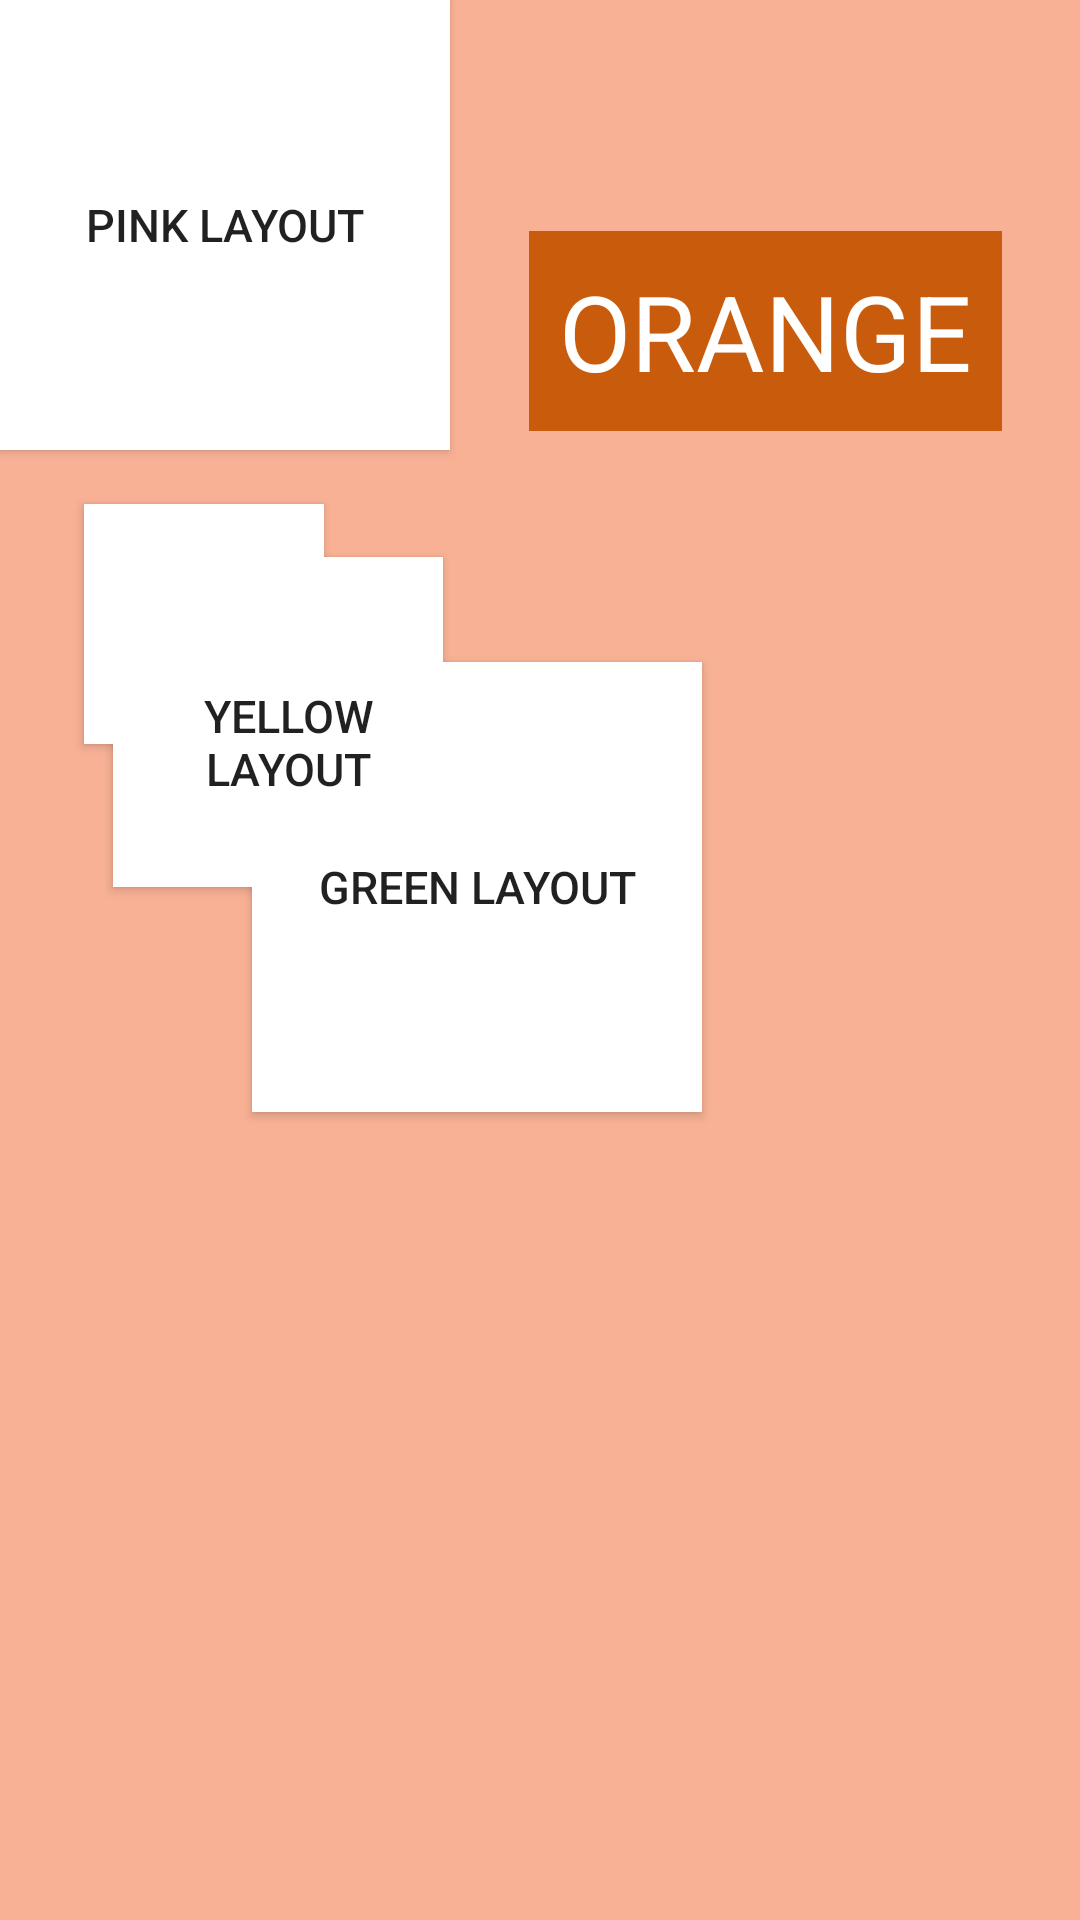

Layout XML and referenced resources for this Android screen:
<!-- AndroidManifest.xml: application theme Theme.BtnMaze -->
<!-- res/layout/layout4.xml -->
<?xml version="1.0" encoding="utf-8"?>
<androidx.constraintlayout.widget.ConstraintLayout xmlns:android="http://schemas.android.com/apk/res/android"
    xmlns:app="http://schemas.android.com/apk/res-auto"
    xmlns:tools="http://schemas.android.com/tools"
    android:layout_width="match_parent"
    android:layout_height="match_parent"
    android:background="@color/peach">
    <androidx.appcompat.widget.AppCompatButton
        android:id="@+id/btnP4"
        android:layout_width="@dimen/largeLen"
        android:layout_height="@dimen/largeLen"
        app:layout_constraintLeft_toLeftOf="parent"
        app:layout_constraintTop_toTopOf="parent"
        android:textSize="@dimen/lilText"
        android:text="@string/pink_layout"
        android:background="@color/white"/>
    <androidx.appcompat.widget.AppCompatButton
        android:layout_width="@dimen/smallLen"
        android:layout_height="@dimen/smallLen"
        app:layout_constraintLeft_toLeftOf="parent"
        app:layout_constraintRight_toRightOf="parent"
        app:layout_constraintTop_toTopOf="parent"
        app:layout_constraintBottom_toBottomOf="parent"
        app:layout_constraintVertical_bias=".3"
        app:layout_constraintHorizontal_bias=".10"
        android:background="@color/white"/>
    <androidx.appcompat.widget.AppCompatButton
        android:layout_width="@dimen/medLen"
        android:layout_height="@dimen/medLen"
        app:layout_constraintLeft_toLeftOf="parent"
        app:layout_constraintRight_toRightOf="parent"
        app:layout_constraintTop_toTopOf="parent"
        app:layout_constraintBottom_toBottomOf="parent"
        app:layout_constraintVertical_bias=".35"
        app:layout_constraintHorizontal_bias=".15"
        android:background="@color/white" />
    <androidx.appcompat.widget.AppCompatButton
        android:id="@+id/btnG4"
        android:layout_width="@dimen/largeLen"
        android:layout_height="@dimen/largeLen"
        app:layout_constraintLeft_toLeftOf="parent"
        app:layout_constraintRight_toRightOf="parent"
        app:layout_constraintTop_toTopOf="parent"
        app:layout_constraintBottom_toBottomOf="parent"
        app:layout_constraintVertical_bias=".45"
        app:layout_constraintHorizontal_bias=".40"
        android:textSize="@dimen/lilText"
        android:background="@color/white"
        android:text="@string/green_layout"/>
    <androidx.appcompat.widget.AppCompatButton
        android:id="@+id/btnY4"
        android:layout_width="@dimen/smallLen"
        android:layout_height="@dimen/smallLen"
        app:layout_constraintLeft_toLeftOf="parent"
        app:layout_constraintRight_toRightOf="parent"
        app:layout_constraintTop_toTopOf="parent"
        app:layout_constraintBottom_toBottomOf="parent"
        app:layout_constraintVertical_bias=".37"
        app:layout_constraintHorizontal_bias=".20"
        android:text="@string/yellow_layout"
        android:textSize="@dimen/lilText"
        android:background="@color/white"/>
    <TextView
        android:layout_width="wrap_content"
        android:layout_height="wrap_content"
        android:text="@string/orangeLabel"
        android:textSize="@dimen/bigText"
        app:layout_constraintLeft_toRightOf="@id/btnP4"
        app:layout_constraintRight_toRightOf="parent"
        app:layout_constraintTop_toTopOf="parent"
        app:layout_constraintBottom_toTopOf="@id/btnG4"
        android:background="@color/spiceOrange"
        android:textColor="@color/white"
        android:padding="@dimen/marginLen"/>
</androidx.constraintlayout.widget.ConstraintLayout>
<!-- resources referenced by this layout -->
<resources>
  <color name="peach">#F8B195</color>
  <color name="spiceOrange">#C95B0C</color>
  <color name="white">#FFFFFFFF</color>
  <dimen name="bigText">35sp</dimen>
  <dimen name="largeLen">150dp</dimen>
  <dimen name="lilText">15sp</dimen>
  <dimen name="marginLen">10dp</dimen>
  <dimen name="medLen">110dp</dimen>
  <dimen name="smallLen">80dp</dimen>
  <string name="green_layout">green layout</string>
  <string name="orangeLabel">ORANGE</string>
  <string name="pink_layout">pink layout</string>
  <string name="yellow_layout">Yellow Layout</string>
  <style name="Theme.BtnMaze" parent="Theme.MaterialComponents.DayNight.DarkActionBar">
          
          <item name="colorPrimary">@color/purple_500</item>
          <item name="colorPrimaryVariant">@color/purple_700</item>
          <item name="colorOnPrimary">@color/white</item>
          
          <item name="colorSecondary">@color/teal_200</item>
          <item name="colorSecondaryVariant">@color/teal_700</item>
          <item name="colorOnSecondary">@color/black</item>
          
          <item name="android:statusBarColor" tools:targetApi="l">?attr/colorPrimaryVariant</item>
          
      </style>
  <color name="purple_500">#FF6200EE</color>
  <color name="purple_700">#FF3700B3</color>
  <color name="teal_200">#FF03DAC5</color>
  <color name="teal_700">#FF018786</color>
  <color name="black">#FF000000</color>
</resources>
